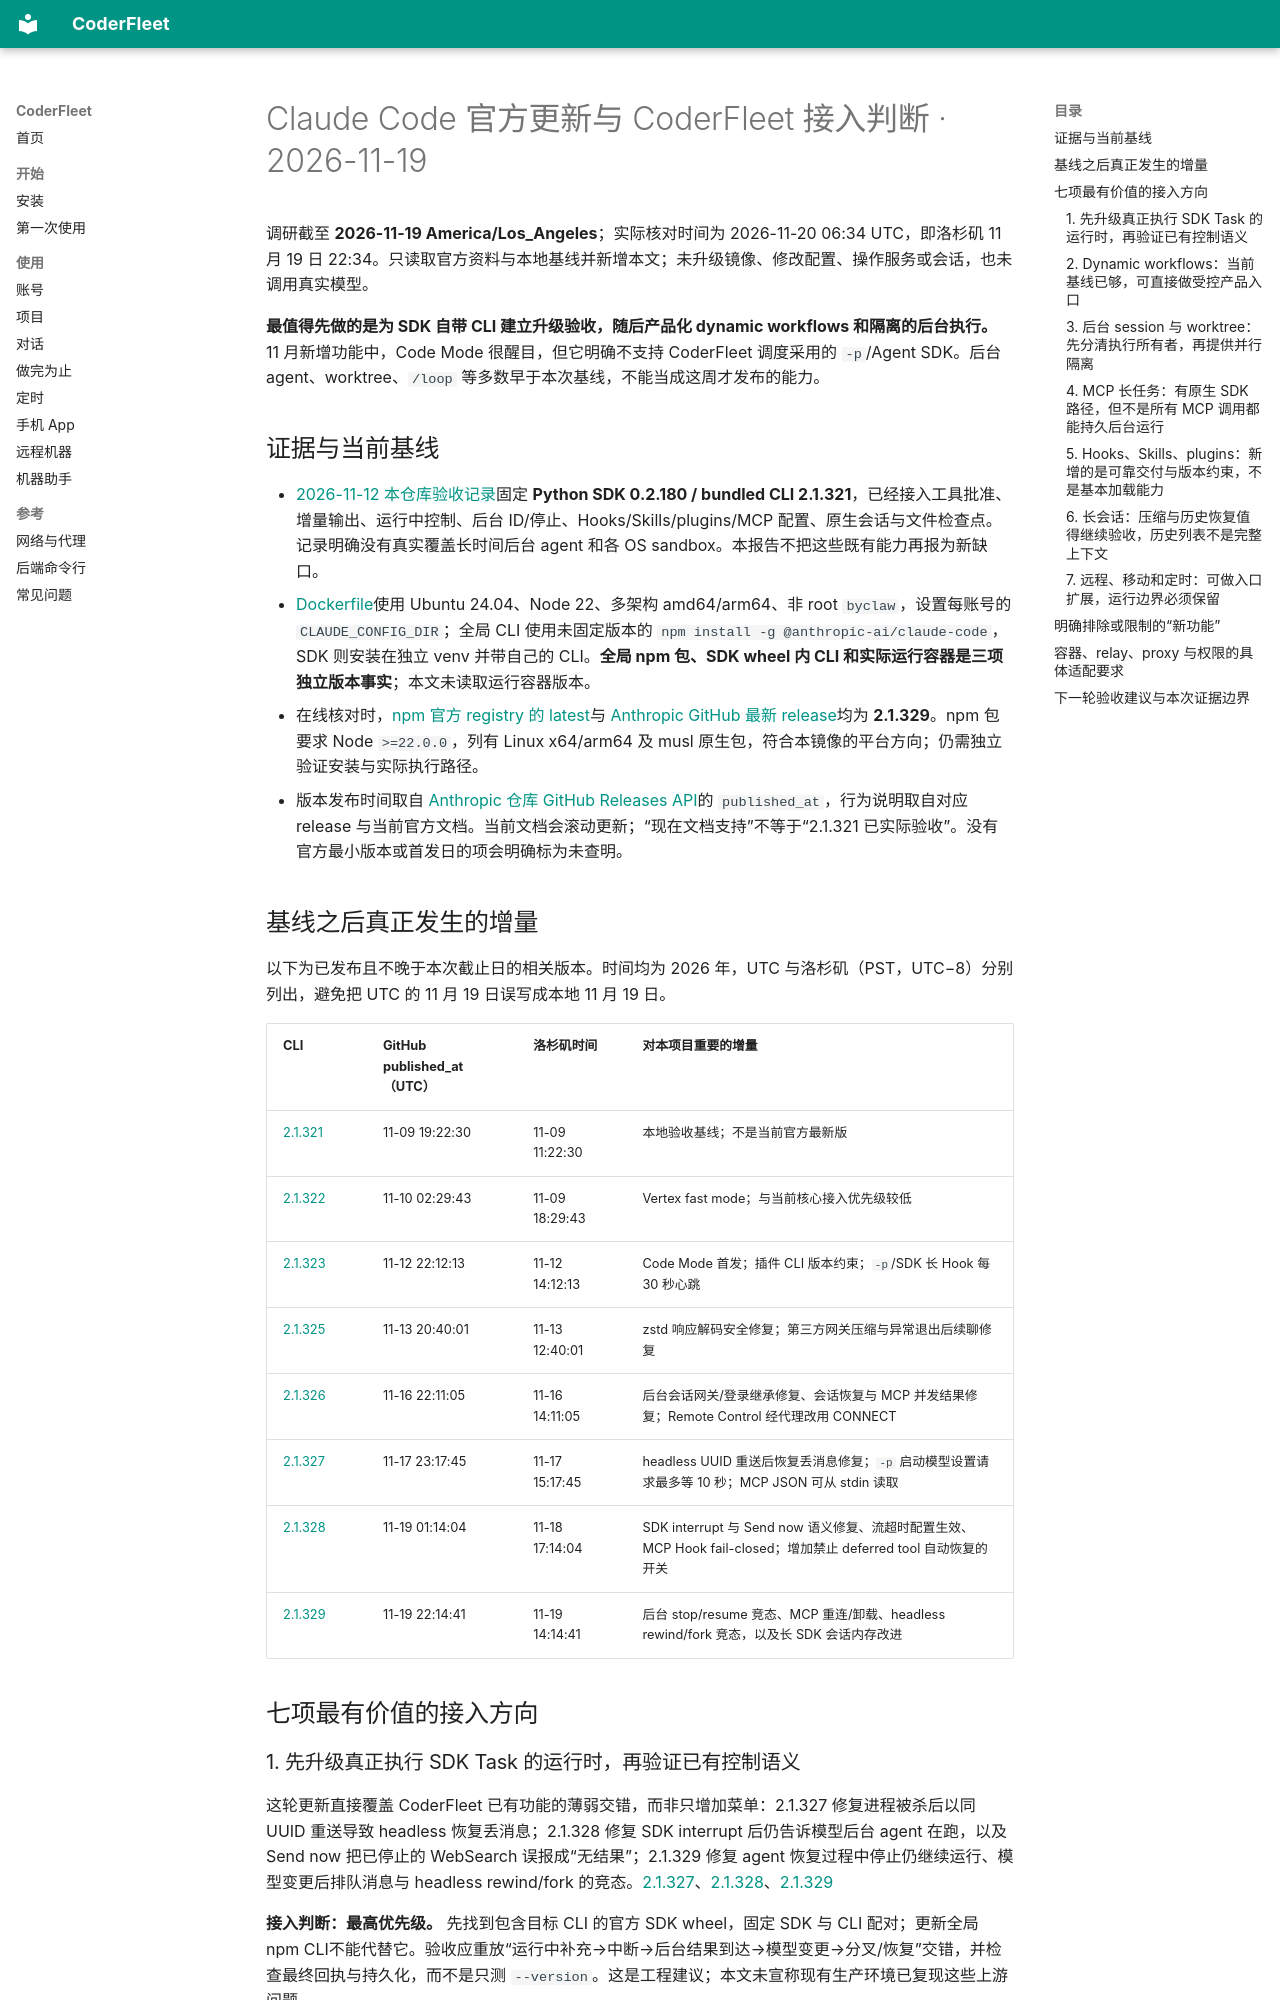

repository: zhchxiao123/coderfleet · page: research/claude-code-updates-primary-sources-20261119/index.html · generator: mkdocs

# Claude Code 官方更新与 CoderFleet 接入判断 · 2026-11-19

调研截至 **2026-11-19 America/Los_Angeles**；实际核对时间为 2026-11-20 06:34 UTC，即洛杉矶 11 月 19 日 22:34。只读取官方资料与本地基线并新增本文；未升级镜像、修改配置、操作服务或会话，也未调用真实模型。

**最值得先做的是为 SDK 自带 CLI 建立升级验收，随后产品化 dynamic workflows 和隔离的后台执行。** 11 月新增功能中，Code Mode 很醒目，但它明确不支持 CoderFleet 调度采用的 `-p`/Agent SDK。后台 agent、worktree、`/loop` 等多数早于本次基线，不能当成这周才发布的能力。

## 证据与当前基线

- [2026-11-12 本仓库验收记录](claude-sdk-capability-acceptance-20261112.md)固定 **Python SDK 0.2.180 / bundled CLI 2.1.321**，已经接入工具批准、增量输出、运行中控制、后台 ID/停止、Hooks/Skills/plugins/MCP 配置、原生会话与文件检查点。记录明确没有真实覆盖长时间后台 agent 和各 OS sandbox。本报告不把这些既有能力再报为新缺口。
- [Dockerfile](../../coderfleet/data/Dockerfile)使用 Ubuntu 24.04、Node 22、多架构 amd64/arm64、非 root `byclaw`，设置每账号的 `CLAUDE_CONFIG_DIR`；全局 CLI 使用未固定版本的 `npm install -g @anthropic-ai/claude-code`，SDK 则安装在独立 venv 并带自己的 CLI。**全局 npm 包、SDK wheel 内 CLI 和实际运行容器是三项独立版本事实**；本文未读取运行容器版本。
- 在线核对时，[npm 官方 registry 的 latest](https://registry.npmjs.org/@anthropic-ai/claude-code/latest)与 [Anthropic GitHub 最新 release](https://github.com/anthropics/claude-code/releases/tag/v2.1.329)均为 **2.1.329**。npm 包要求 Node `>=22.0.0`，列有 Linux x64/arm64 及 musl 原生包，符合本镜像的平台方向；仍需独立验证安装与实际执行路径。
- 版本发布时间取自 [Anthropic 仓库 GitHub Releases API](https://api.github.com/repos/anthropics/claude-code/releases?per_page=10)的 `published_at`，行为说明取自对应 release 与当前官方文档。当前文档会滚动更新；“现在文档支持”不等于“2.1.321 已实际验收”。没有官方最小版本或首发日的项会明确标为未查明。

## 基线之后真正发生的增量

以下为已发布且不晚于本次截止日的相关版本。时间均为 2026 年，UTC 与洛杉矶（PST，UTC−8）分别列出，避免把 UTC 的 11 月 19 日误写成本地 11 月 19 日。

| CLI | GitHub published_at（UTC） | 洛杉矶时间 | 对本项目重要的增量 |
| --- | --- | --- | --- |
| [2.1.321](https://github.com/anthropics/claude-code/releases/tag/v2.1.321) | 11-09 19:22:30 | 11-09 11:22:30 | 本地验收基线；不是当前官方最新版 |
| [2.1.322](https://github.com/anthropics/claude-code/releases/tag/v2.1.322) | 11-10 02:29:43 | 11-09 18:29:43 | Vertex fast mode；与当前核心接入优先级较低 |
| [2.1.323](https://github.com/anthropics/claude-code/releases/tag/v2.1.323) | 11-12 22:12:13 | 11-12 14:12:13 | Code Mode 首发；插件 CLI 版本约束；`-p`/SDK 长 Hook 每 30 秒心跳 |
| [2.1.325](https://github.com/anthropics/claude-code/releases/tag/v2.1.325) | 11-13 20:40:01 | 11-13 12:40:01 | zstd 响应解码安全修复；第三方网关压缩与异常退出后续聊修复 |
| [2.1.326](https://github.com/anthropics/claude-code/releases/tag/v2.1.326) | 11-16 22:11:05 | 11-16 14:11:05 | 后台会话网关/登录继承修复、会话恢复与 MCP 并发结果修复；Remote Control 经代理改用 CONNECT |
| [2.1.327](https://github.com/anthropics/claude-code/releases/tag/v2.1.327) | 11-17 23:17:45 | 11-17 15:17:45 | headless UUID 重送后恢复丢消息修复；`-p` 启动模型设置请求最多等 10 秒；MCP JSON 可从 stdin 读取 |
| [2.1.328](https://github.com/anthropics/claude-code/releases/tag/v2.1.328) | 11-19 01:14:04 | 11-18 17:14:04 | SDK interrupt 与 Send now 语义修复、流超时配置生效、MCP Hook fail-closed；增加禁止 deferred tool 自动恢复的开关 |
| [2.1.329](https://github.com/anthropics/claude-code/releases/tag/v2.1.329) | 11-19 22:14:41 | 11-19 14:14:41 | 后台 stop/resume 竞态、MCP 重连/卸载、headless rewind/fork 竞态，以及长 SDK 会话内存改进 |

## 七项最有价值的接入方向

### 1. 先升级真正执行 SDK Task 的运行时，再验证已有控制语义

这轮更新直接覆盖 CoderFleet 已有功能的薄弱交错，而非只增加菜单：2.1.327 修复进程被杀后以同 UUID 重送导致 headless 恢复丢消息；2.1.328 修复 SDK interrupt 后仍告诉模型后台 agent 在跑，以及 Send now 把已停止的 WebSearch 误报成“无结果”；2.1.329 修复 agent 恢复过程中停止仍继续运行、模型变更后排队消息与 headless rewind/fork 的竞态。[2.1.327](https://github.com/anthropics/claude-code/releases/tag/v2.1.327)、[2.1.328](https://github.com/anthropics/claude-code/releases/tag/v2.1.328)、[2.1.329](https://github.com/anthropics/claude-code/releases/tag/v2.1.329)

**接入判断：最高优先级。** 先找到包含目标 CLI 的官方 SDK wheel，固定 SDK 与 CLI 配对；更新全局 npm CLI不能代替它。验收应重放“运行中补充→中断→后台结果到达→模型变更→分叉/恢复”交错，并检查最终回执与持久化，而不是只测 `--version`。这是工程建议；本文未宣称现有生产环境已复现这些上游问题。
